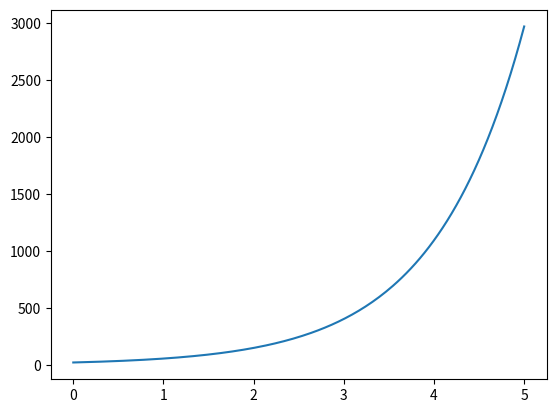

Recreate this plot in Python.
import numpy as np
from scipy.integrate import odeint
import matplotlib.pyplot as plt
from matplotlib.animation import FuncAnimation

frames = 200
t = np.linspace(0, 5, frames)

def move_func(c, t):
    v_y, y0 = c
    dy_dt = v_y
    dvy_dt = -g - u * v_y
    return dy_dt, dvy_dt

g = 9.8
v_y0 = 20
u = 0.1
y0 = 0
c_0 = v_y0, y0

solvers = odeint(move_func, c_0, t)
plt.plot(t, solvers[:, 0])
plt.savefig("lab_11_1.png")

#def solve_func(i, key):
#    sol = odeint(move_func, c_0, t)
#    if key == 'point':
#        x = sol[i, 0]
#        y = sol[i, 2]
#    else:
#        x = sol[:i, 0]
#        y = sol[:i, 2]
#    return x, y

#fig, ax = plt.subplots()

#ball, = plt.plot([], [], 'o', color = 'r')
#ball_line, = plt.plot([], [], '-', color = 'r')

#def animate(i):
#    ball.set_data(solve_func(i, 'point'))
#   ball_line.set_data(solve_func(i, 'line'))
#ani = FuncAnimation(fig,
#                    animate,
#                   frames = frames,
#                    interval = 30
#                    )
#
#edge = 10
#ax.set_xlim(0, edge)
#ax.set_ylim(0, edge)

#ani.save('lab11_1.gif')